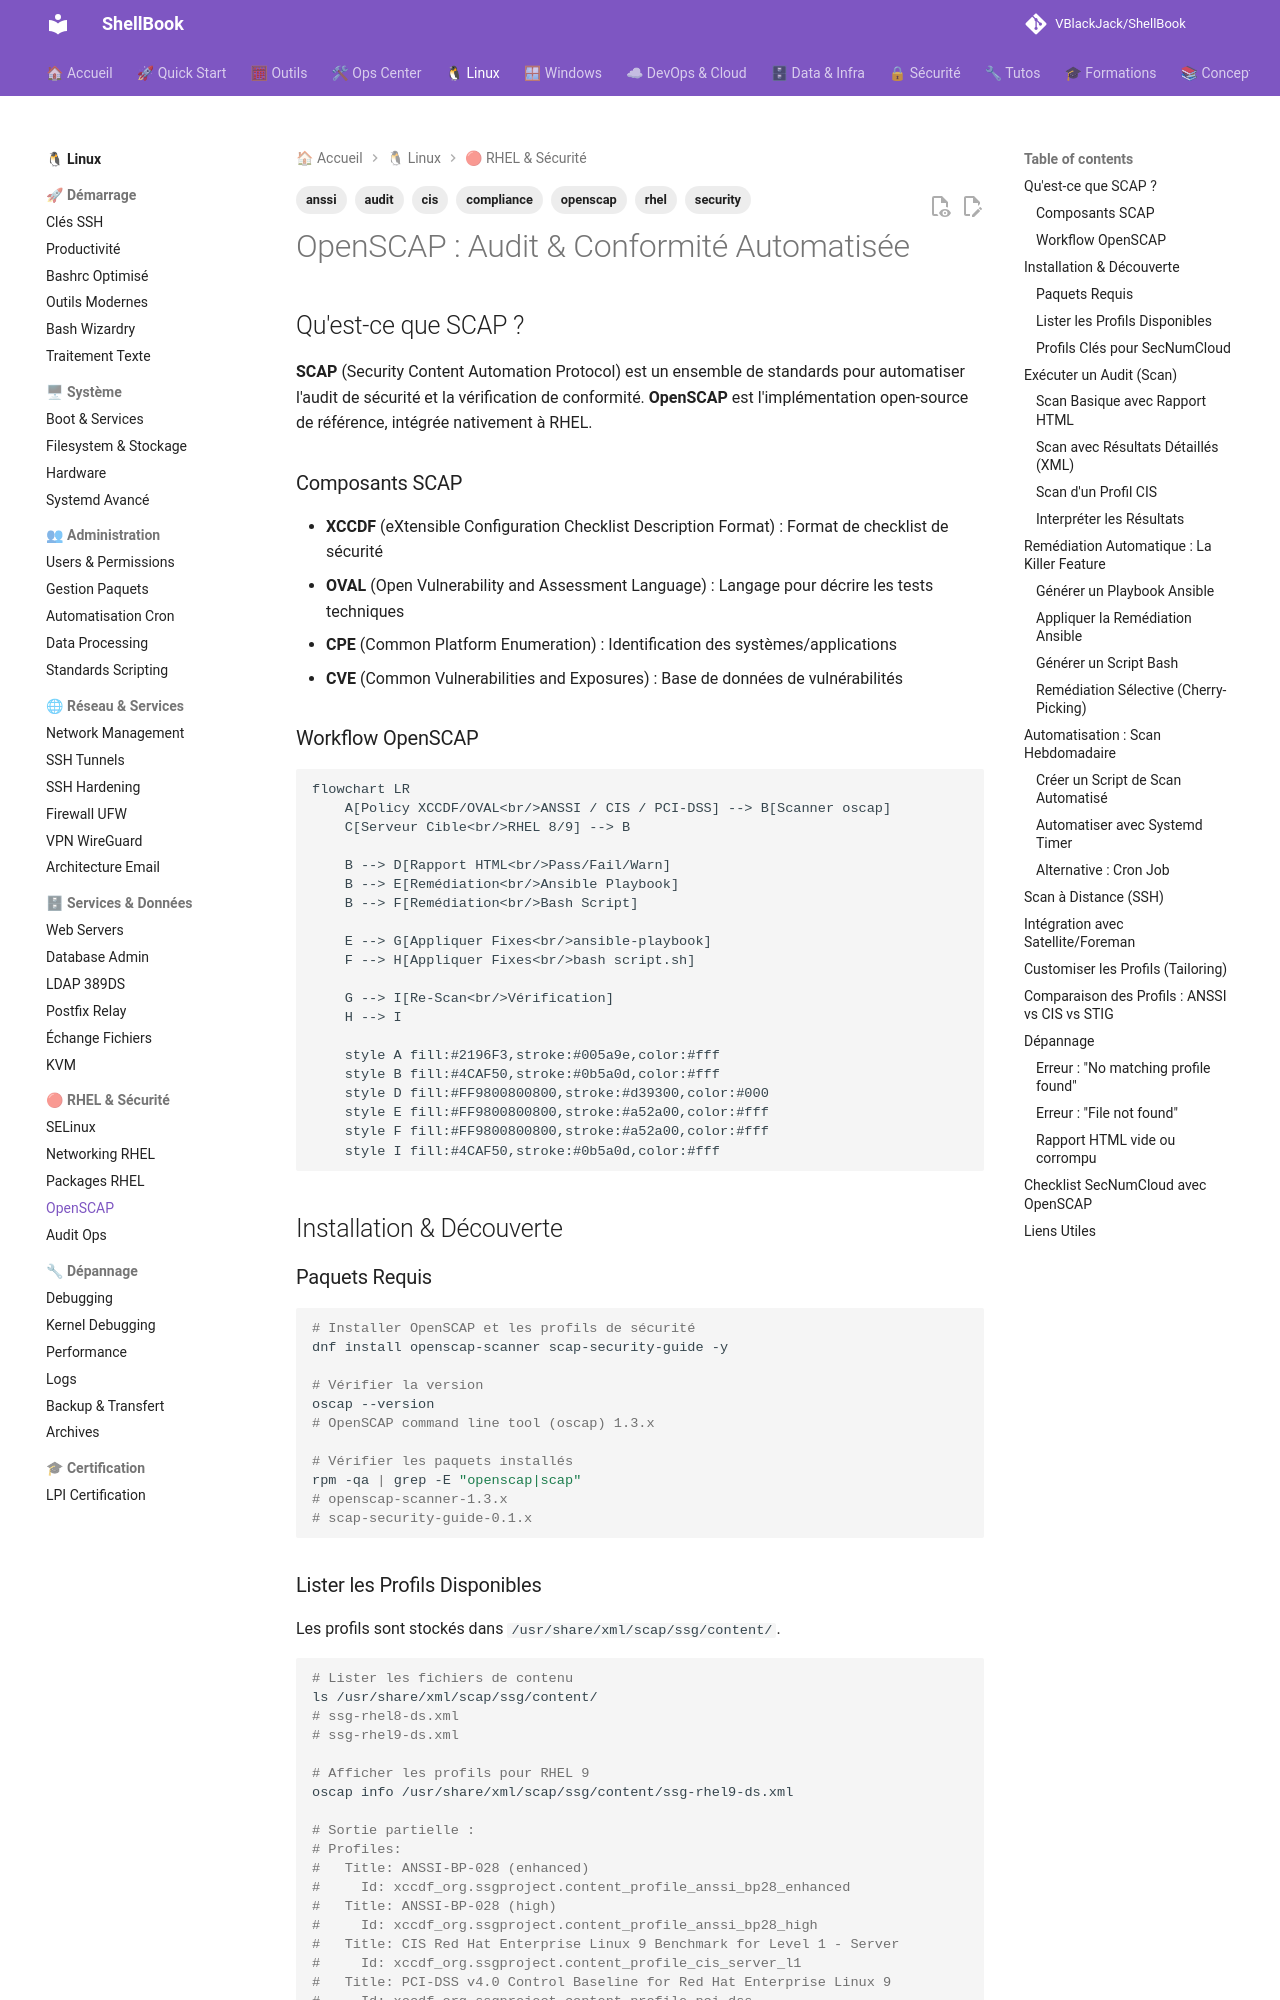

repository: VBlackJack/ShellBook · page: linux/rhel-openscap-compliance/index.html · generator: mkdocs

---
tags:
  - openscap
  - security
  - compliance
  - anssi
  - cis
  - audit
  - rhel
---

# OpenSCAP : Audit & Conformité Automatisée

## Qu'est-ce que SCAP ?

**SCAP** (Security Content Automation Protocol) est un ensemble de standards pour automatiser l'audit de sécurité et la vérification de conformité. **OpenSCAP** est l'implémentation open-source de référence, intégrée nativement à RHEL.

### Composants SCAP

- **XCCDF** (eXtensible Configuration Checklist Description Format) : Format de checklist de sécurité
- **OVAL** (Open Vulnerability and Assessment Language) : Langage pour décrire les tests techniques
- **CPE** (Common Platform Enumeration) : Identification des systèmes/applications
- **CVE** (Common Vulnerabilities and Exposures) : Base de données de vulnérabilités

### Workflow OpenSCAP

```mermaid
flowchart LR
    A[Policy XCCDF/OVAL<br/>ANSSI / CIS / PCI-DSS] --> B[Scanner oscap]
    C[Serveur Cible<br/>RHEL 8/9] --> B

    B --> D[Rapport HTML<br/>Pass/Fail/Warn]
    B --> E[Remédiation<br/>Ansible Playbook]
    B --> F[Remédiation<br/>Bash Script]

    E --> G[Appliquer Fixes<br/>ansible-playbook]
    F --> H[Appliquer Fixes<br/>bash script.sh]

    G --> I[Re-Scan<br/>Vérification]
    H --> I

    style A fill:#2196F3,stroke:#005a9e,color:#fff
    style B fill:#4CAF50,stroke:#0b5a0d,color:#fff
    style D fill:#FF9800800800,stroke:#d39300,color:#000
    style E fill:#FF9800800800,stroke:#a52a00,color:#fff
    style F fill:#FF9800800800,stroke:#a52a00,color:#fff
    style I fill:#4CAF50,stroke:#0b5a0d,color:#fff
```

## Installation & Découverte

### Paquets Requis

```bash
# Installer OpenSCAP et les profils de sécurité
dnf install openscap-scanner scap-security-guide -y

# Vérifier la version
oscap --version
# OpenSCAP command line tool (oscap) 1.3.x

# Vérifier les paquets installés
rpm -qa | grep -E "openscap|scap"
# openscap-scanner-1.3.x
# scap-security-guide-0.1.x
```
